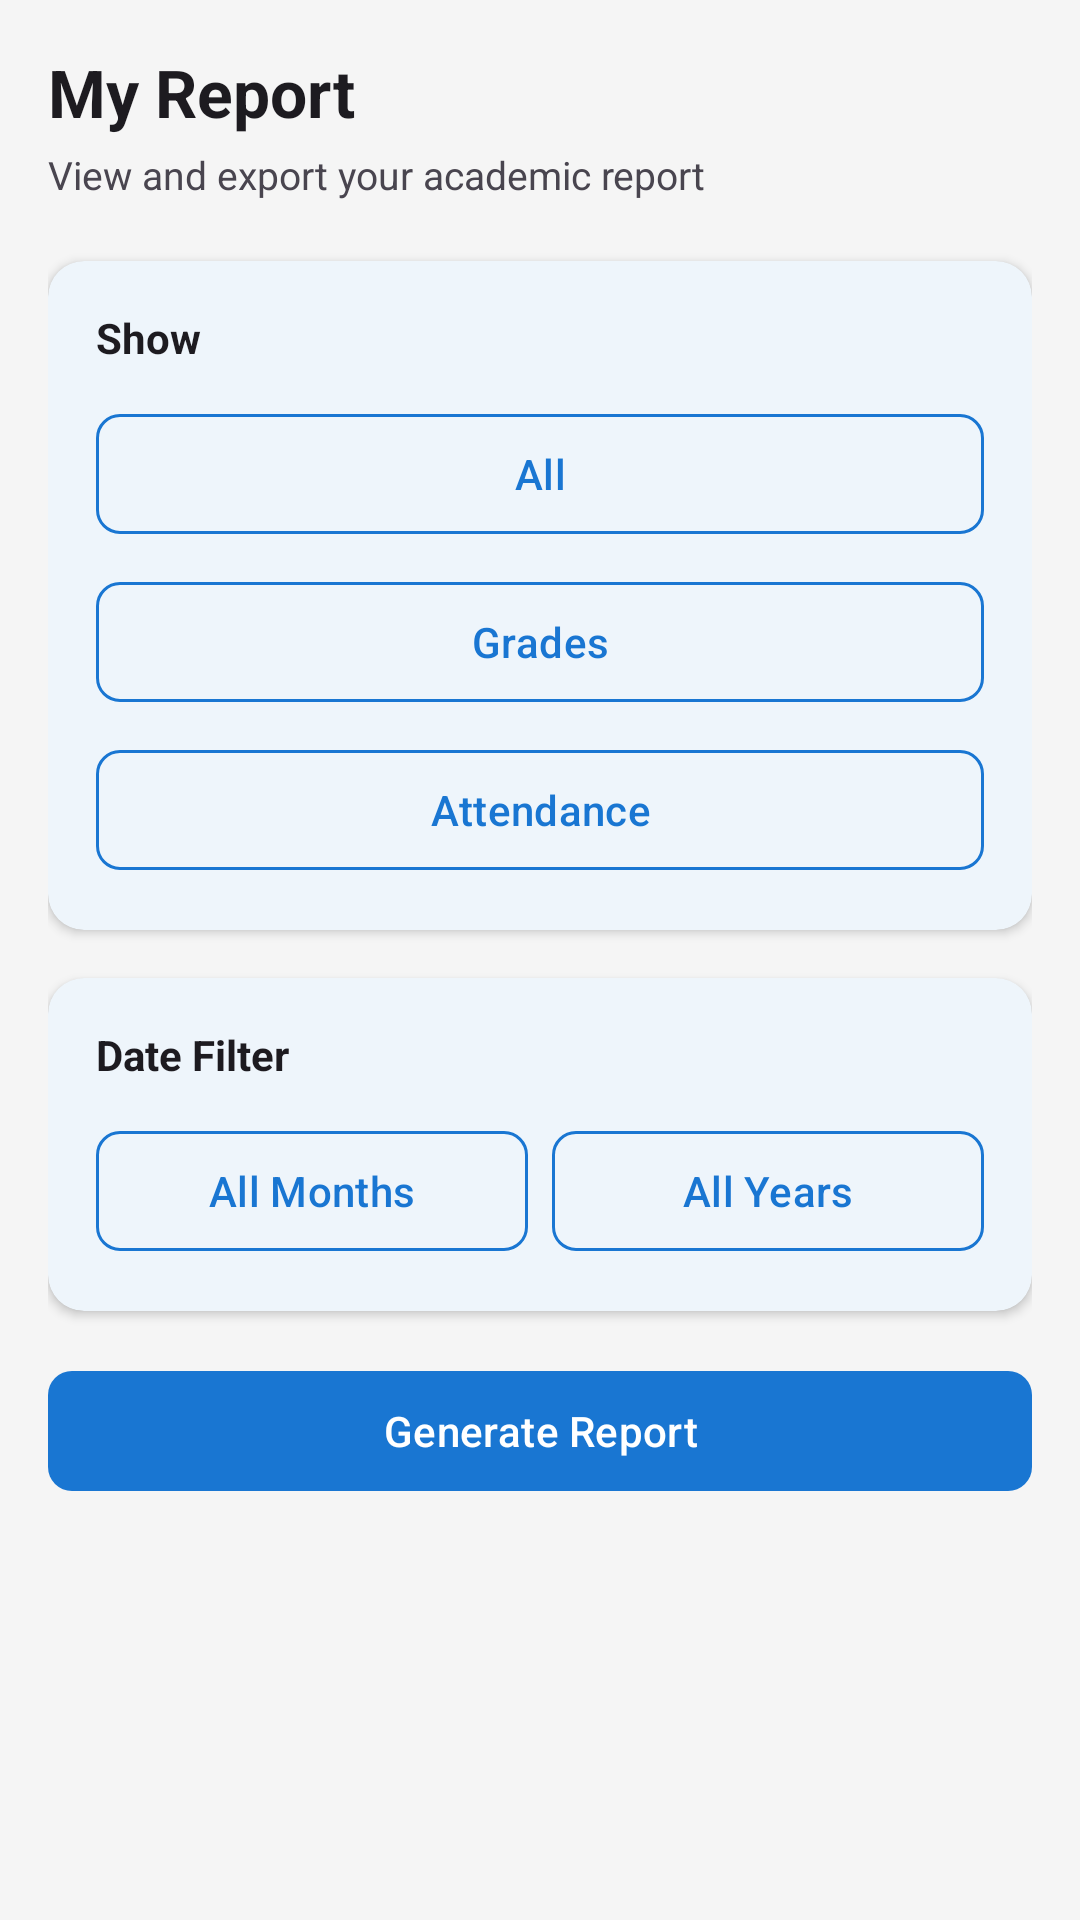

Write the Android layout XML for this screen, with the resource values it uses.
<!-- AndroidManifest.xml: application theme Theme.Sers -->
<!-- res/layout/fragment_student_report.xml -->
<?xml version="1.0" encoding="utf-8"?>
<LinearLayout xmlns:android="http://schemas.android.com/apk/res/android"
    xmlns:app="http://schemas.android.com/apk/res-auto"
    android:layout_width="match_parent"
    android:layout_height="match_parent"
    android:orientation="vertical"
    android:background="?android:colorBackground">

    <ScrollView
        android:layout_width="match_parent"
        android:layout_height="match_parent">

        <LinearLayout
            android:layout_width="match_parent"
            android:layout_height="wrap_content"
            android:orientation="vertical"
            android:padding="16dp">

            
            <TextView
                android:layout_width="wrap_content"
                android:layout_height="wrap_content"
                android:text="My Report"
                android:textSize="22sp"
                android:textStyle="bold"
                android:textColor="?android:textColorPrimary"
                android:layout_marginBottom="4dp"/>

            <TextView
                android:layout_width="wrap_content"
                android:layout_height="wrap_content"
                android:text="View and export your academic report"
                android:textSize="13sp"
                android:textColor="?android:textColorSecondary"
                android:layout_marginBottom="20dp"/>

            
            <com.google.android.material.card.MaterialCardView
                android:layout_width="match_parent"
                android:layout_height="wrap_content"
                android:layout_marginBottom="16dp"
                app:cardCornerRadius="12dp"
                app:cardElevation="2dp"
                app:strokeWidth="0dp">

                <LinearLayout
                    android:layout_width="match_parent"
                    android:layout_height="wrap_content"
                    android:orientation="vertical"
                    android:padding="16dp">

                    <TextView
                        android:layout_width="wrap_content"
                        android:layout_height="wrap_content"
                        android:text="Show"
                        android:textSize="14sp"
                        android:textStyle="bold"
                        android:textColor="?android:textColorPrimary"
                        android:layout_marginBottom="12dp"/>

                    <com.google.android.material.button.MaterialButton
                        android:id="@+id/btnFilterAll"
                        style="@style/Widget.Material3.Button.OutlinedButton"
                        android:layout_width="match_parent"
                        android:layout_height="wrap_content"
                        android:layout_marginBottom="8dp"
                        android:text="All"
                        app:strokeColor="?attr/colorPrimary"
                        app:cornerRadius="8dp"/>

                    <com.google.android.material.button.MaterialButton
                        android:id="@+id/btnFilterGrades"
                        style="@style/Widget.Material3.Button.OutlinedButton"
                        android:layout_width="match_parent"
                        android:layout_height="wrap_content"
                        android:layout_marginBottom="8dp"
                        android:text="Grades"
                        app:strokeColor="?attr/colorPrimary"
                        app:cornerRadius="8dp"/>

                    <com.google.android.material.button.MaterialButton
                        android:id="@+id/btnFilterAttendance"
                        style="@style/Widget.Material3.Button.OutlinedButton"
                        android:layout_width="match_parent"
                        android:layout_height="wrap_content"
                        android:text="Attendance"
                        app:strokeColor="?attr/colorPrimary"
                        app:cornerRadius="8dp"/>

                </LinearLayout>
            </com.google.android.material.card.MaterialCardView>

            
            <com.google.android.material.card.MaterialCardView
                android:layout_width="match_parent"
                android:layout_height="wrap_content"
                android:layout_marginBottom="16dp"
                app:cardCornerRadius="12dp"
                app:cardElevation="2dp"
                app:strokeWidth="0dp">

                <LinearLayout
                    android:layout_width="match_parent"
                    android:layout_height="wrap_content"
                    android:orientation="vertical"
                    android:padding="16dp">

                    <TextView
                        android:layout_width="wrap_content"
                        android:layout_height="wrap_content"
                        android:text="Date Filter"
                        android:textSize="14sp"
                        android:textStyle="bold"
                        android:textColor="?android:textColorPrimary"
                        android:layout_marginBottom="12dp"/>

                    <LinearLayout
                        android:layout_width="match_parent"
                        android:layout_height="wrap_content"
                        android:orientation="horizontal">

                        <com.google.android.material.button.MaterialButton
                            android:id="@+id/btnSelectMonth"
                            style="@style/Widget.Material3.Button.OutlinedButton"
                            android:layout_width="0dp"
                            android:layout_height="wrap_content"
                            android:layout_weight="1"
                            android:layout_marginEnd="8dp"
                            android:text="All Months"
                            app:strokeColor="?attr/colorPrimary"
                            app:cornerRadius="8dp"/>

                        <com.google.android.material.button.MaterialButton
                            android:id="@+id/btnSelectYear"
                            style="@style/Widget.Material3.Button.OutlinedButton"
                            android:layout_width="0dp"
                            android:layout_height="wrap_content"
                            android:layout_weight="1"
                            android:text="All Years"
                            app:strokeColor="?attr/colorPrimary"
                            app:cornerRadius="8dp"/>

                    </LinearLayout>
                </LinearLayout>
            </com.google.android.material.card.MaterialCardView>

            
            <com.google.android.material.button.MaterialButton
                android:id="@+id/btnGenerateReport"
                android:layout_width="match_parent"
                android:layout_height="wrap_content"
                android:text="Generate Report"
                android:layout_marginBottom="16dp"
                app:backgroundTint="?attr/colorPrimary"
                app:cornerRadius="8dp"/>

            <ProgressBar
                android:id="@+id/progressBar"
                android:layout_width="wrap_content"
                android:layout_height="wrap_content"
                android:layout_gravity="center"
                android:visibility="gone"/>

            
            <com.google.android.material.card.MaterialCardView
                android:id="@+id/reportContent"
                android:layout_width="match_parent"
                android:layout_height="wrap_content"
                android:layout_marginBottom="16dp"
                android:visibility="gone"
                app:cardCornerRadius="12dp"
                app:cardElevation="2dp"
                app:strokeWidth="0dp">

                <LinearLayout
                    android:layout_width="match_parent"
                    android:layout_height="wrap_content"
                    android:orientation="vertical"
                    android:padding="16dp">

                    <TextView
                        android:id="@+id/tvReportTitle"
                        android:layout_width="wrap_content"
                        android:layout_height="wrap_content"
                        android:textSize="16sp"
                        android:textStyle="bold"
                        android:textColor="?android:textColorPrimary"
                        android:layout_marginBottom="4dp"/>

                    <TextView
                        android:id="@+id/tvReportSubtitle"
                        android:layout_width="wrap_content"
                        android:layout_height="wrap_content"
                        android:textSize="12sp"
                        android:textColor="?android:textColorSecondary"
                        android:layout_marginBottom="12dp"/>

                    <View
                        android:layout_width="match_parent"
                        android:layout_height="1dp"
                        android:background="?attr/colorSurfaceVariant"
                        android:layout_marginBottom="12dp"/>

                    <TextView
                        android:id="@+id/tvReportContent"
                        android:layout_width="match_parent"
                        android:layout_height="wrap_content"
                        android:textSize="12sp"
                        android:textColor="?android:textColorPrimary"
                        android:fontFamily="monospace"/>

                </LinearLayout>
            </com.google.android.material.card.MaterialCardView>

            
            <LinearLayout
                android:id="@+id/exportButtons"
                android:layout_width="match_parent"
                android:layout_height="wrap_content"
                android:orientation="horizontal"
                android:visibility="gone">

                <com.google.android.material.button.MaterialButton
                    android:id="@+id/btnExportPdf"
                    android:layout_width="0dp"
                    android:layout_height="wrap_content"
                    android:layout_weight="1"
                    android:layout_marginEnd="8dp"
                    android:text="Export PDF"
                    app:backgroundTint="#E53935"
                    app:cornerRadius="8dp"/>

                <com.google.android.material.button.MaterialButton
                    android:id="@+id/btnExportCsv"
                    android:layout_width="0dp"
                    android:layout_height="wrap_content"
                    android:layout_weight="1"
                    android:text="Export CSV"
                    app:backgroundTint="#43A047"
                    app:cornerRadius="8dp"/>

            </LinearLayout>

        </LinearLayout>
    </ScrollView>
</LinearLayout>
<!-- resources referenced by this layout -->
<resources>
  <style name="Theme.Sers" parent="Base.Theme.Sers" />
  <style name="Base.Theme.Sers" parent="Theme.Material3.DayNight.NoActionBar">
          <item name="colorPrimary">#1976D2</item>
          <item name="colorPrimaryVariant">#1565C0</item>
          <item name="colorOnPrimary">#FFFFFF</item>
          <item name="colorSecondary">#43A047</item>
          <item name="colorOnSecondary">#FFFFFF</item>
          <item name="android:colorBackground">#F5F5F5</item>
          <item name="colorSurface">#FFFFFF</item>
          <item name="colorError">#B00020</item>
      </style>
</resources>
